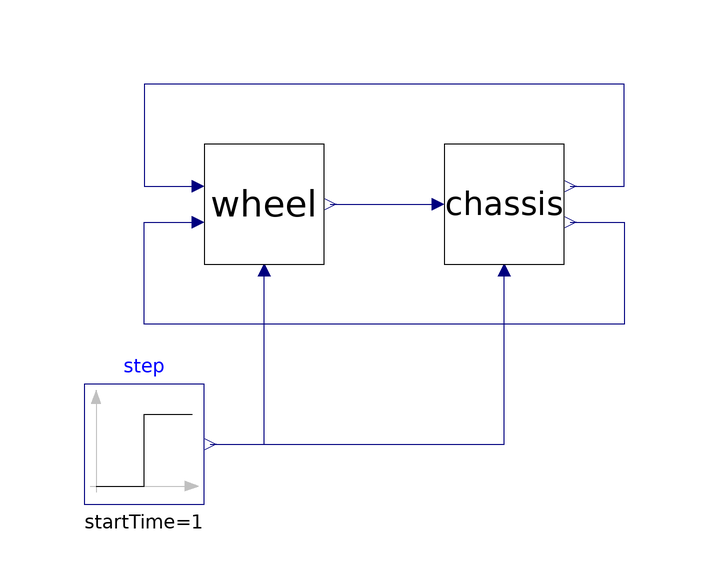

The Modelica model whose source follows is shown above as a component diagram (icons at their Placement, wires along their Line points).

model CompositeModel
      Chassis chassis annotation (
        Placement(visible = true, transformation(extent = {{10, -10}, {30, 10}}, rotation = 0)));
      Wheel wheel annotation (
        Placement(visible = true, transformation(extent = {{-30, -10}, {-10, 10}}, rotation = 0)));
      Modelica.Blocks.Sources.Step step(height=0.1, startTime=1) annotation (
        Placement(visible = true, transformation(extent = {{-50, -50}, {-30, -30}}, rotation = 0)));
    equation
      connect(step.y, chassis.road) annotation(
        Line(points = {{-29, -40}, {20, -40}, {20, -11}}, color = {0, 0, 127}));
      connect(step.y, wheel.road) annotation(
        Line(points = {{-29, -40}, {-20, -40}, {-20, -11}}, color = {0, 0, 127}));
      connect(chassis.eta_c, wheel.eta_c) annotation(
        Line(points = {{31, 3}, {40, 3}, {40, 20}, {-40, 20}, {-40, 3}, {-31, 3}}, color = {0, 0, 127}));
      connect(chassis.der_eta_c, wheel.der_eta_c) annotation(
        Line(points = {{31, -3}, {40, -3}, {40, -20}, {-40, -20}, {-40, -3}, {-31, -3}}, color = {0, 0, 127}));
      connect(wheel.F, chassis.F) annotation(
        Line(points = {{-9, 0}, {9, 0}}, color = {0, 0, 127}));
      annotation (
        Icon(coordinateSystem(preserveAspectRatio=false)), Diagram(coordinateSystem(preserveAspectRatio=false)));
    end CompositeModel;